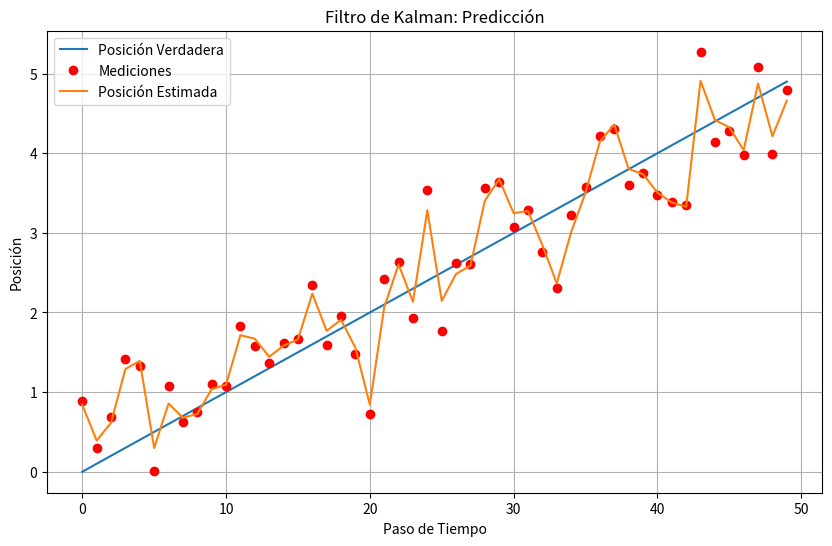

Recreate this plot in Python.
# [redacted]
# [redacted]

import numpy as np
import matplotlib.pyplot as plt

class KalmanFilter:
    def __init__(self, A, H, Q, R, x0, P0):
        self.A = A  # Matriz de transición de estado
        self.H = H  # Matriz de observación
        self.Q = Q  # Covarianza del proceso
        self.R = R  # Covarianza de la medición
        self.x = x0  # Estado inicial
        self.P = P0  # Covarianza inicial

    def predict(self):
        self.x = np.dot(self.A, self.x)
        self.P = np.dot(np.dot(self.A, self.P), self.A.T) + self.Q

    def update(self, z):
        y = z - np.dot(self.H, self.x)
        S = np.dot(np.dot(self.H, self.P), self.H.T) + self.R
        K = np.dot(np.dot(self.P, self.H.T), np.linalg.inv(S))
        self.x = self.x + np.dot(K, y)
        self.P = self.P - np.dot(np.dot(K, self.H), self.P)

# Parámetros del modelo
dt = 1.0  # Intervalo de tiempo
A = np.array([[1, dt], [0, 1]])  # Matriz de transición de estado
H = np.array([[1, 0]])  # Matriz de observación
Q = np.array([[0.1, 0], [0, 0.1]])  # Covarianza del proceso
R = np.array([[0.1]])  # Covarianza de la medición
x0 = np.array([[0], [0]])  # Estado inicial
P0 = np.array([[1, 0], [0, 1]])  # Covarianza inicial

# Crear un filtro de Kalman
kf = KalmanFilter(A, H, Q, R, x0, P0)

# Generar datos de ejemplo
np.random.seed(0)
num_steps = 50
true_position = 0.1 * np.arange(num_steps)
measurements = true_position + np.random.normal(0, 0.5, num_steps)

# Ejecutar el filtro de Kalman
estimated_positions = []
for z in measurements:
    kf.predict()
    kf.update(z)
    estimated_positions.append(kf.x[0, 0])

# Graficar los resultados
plt.figure(figsize=(10, 6))
plt.plot(true_position, label='Posición Verdadera')
plt.plot(measurements, 'ro', label='Mediciones')
plt.plot(estimated_positions, label='Posición Estimada')
plt.title('Filtro de Kalman: Predicción')
plt.xlabel('Paso de Tiempo')
plt.ylabel('Posición')
plt.legend()
plt.grid(True)
plt.show()
